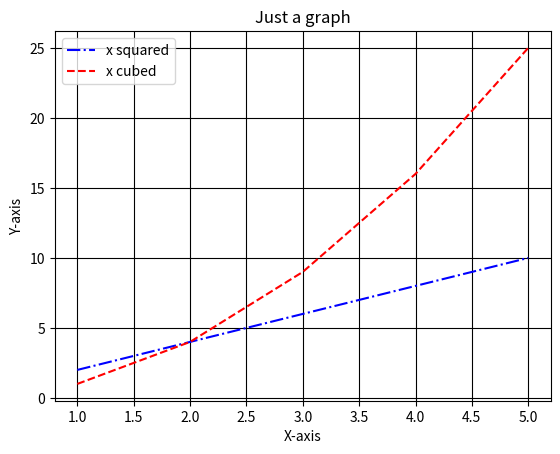

This figure's Python source:
import matplotlib.pyplot as plt

x = [1,2,3,4,5]
y1 = [2,4,6,8,10]
y2 = [1,4,9,16,25]

plt.plot(x,y1, color="blue", linestyle="-.", label="x squared")
plt.plot(x,y2, color="red", linestyle="--", label="x cubed")
plt.legend()
plt.xlabel("X-axis")
plt.ylabel("Y-axis")
plt.title("Just a graph")
plt.grid(True, color="black")
plt.show()
